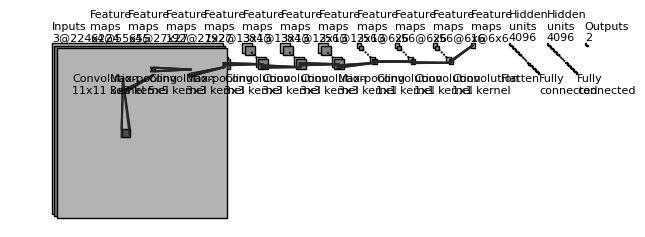

Recreate this plot in Python.
"""
[redacted]
All rights reserved.
Redistribution and use in source and binary forms, with or without
    modification, are permitted provided that the following conditions are met:
1. Redistributions of source code must retain the above copyright notice, this
    list of conditions and the following disclaimer.
2. Redistributions in binary form must reproduce the above copyright notice,
    this list of conditions and the following disclaimer in the documentation
    and/or other materials provided with the distribution.
3. Neither the name of the copyright holder nor the names of its contributors
    may be used to endorse or promote products derived from this software
    without specific prior written permission.
THIS SOFTWARE IS PROVIDED BY THE COPYRIGHT HOLDERS AND CONTRIBUTORS "AS IS"
    AND ANY EXPRESS OR IMPLIED WARRANTIES, INCLUDING, BUT NOT LIMITED TO, THE
    IMPLIED WARRANTIES OF MERCHANTABILITY AND FITNESS FOR A PARTICULAR PURPOSE
    ARE DISCLAIMED. IN NO EVENT SHALL THE COPYRIGHT HOLDER OR CONTRIBUTORS BE
    LIABLE FOR ANY DIRECT, INDIRECT, INCIDENTAL, SPECIAL, EXEMPLARY, OR
    CONSEQUENTIAL DAMAGES (INCLUDING, BUT NOT LIMITED TO, PROCUREMENT OF
    SUBSTITUTE GOODS OR SERVICES; LOSS OF USE, DATA, OR PROFITS; OR BUSINESS
    INTERRUPTION) HOWEVER CAUSED AND ON ANY THEORY OF LIABILITY, WHETHER IN
    CONTRACT, STRICT LIABILITY, OR TORT (INCLUDING NEGLIGENCE OR OTHERWISE)
    ARISING IN ANY WAY OUT OF THE USE OF THIS SOFTWARE, EVEN IF ADVISED OF THE
    POSSIBILITY OF SUCH DAMAGE.
"""

import os
import numpy as np
import matplotlib.pyplot as plt

plt.rcdefaults()
from matplotlib.lines import Line2D
from matplotlib.patches import Rectangle
from matplotlib.patches import Circle

NumDots = 4
NumConvMax = 8
NumFcMax = 20
White = 1.
Light = 0.7
Medium = 0.5
Dark = 0.3
Darker = 0.15
Black = 0.


def add_layer(patches, colors, size=(24, 24), num=5,
              top_left=[0, 0],
              loc_diff=[3, -3],
              ):
    # add a rectangle
    top_left = np.array(top_left)
    loc_diff = np.array(loc_diff)
    loc_start = top_left - np.array([0, size[0]])
    for ind in range(num):
        patches.append(Rectangle(loc_start + ind * loc_diff, size[1], size[0]))
        if ind % 2:
            colors.append(Medium)
        else:
            colors.append(Light)


def add_layer_with_omission(patches, colors, size=(24, 24),
                            num=5, num_max=8,
                            num_dots=4,
                            top_left=[0, 0],
                            loc_diff=[3, -3],
                            ):
    # add a rectangle
    top_left = np.array(top_left)
    loc_diff = np.array(loc_diff)
    loc_start = top_left - np.array([0, size[0]])
    this_num = min(num, num_max)
    start_omit = (this_num - num_dots) // 2
    end_omit = this_num - start_omit
    start_omit -= 1
    for ind in range(this_num):
        if (num > num_max) and (start_omit < ind < end_omit):
            omit = True
        else:
            omit = False

        if omit:
            patches.append(
                Circle(loc_start + ind * loc_diff + np.array(size) / 2, 0.5))
        else:
            patches.append(Rectangle(loc_start + ind * loc_diff,
                                     size[1], size[0]))

        if omit:
            colors.append(Black)
        elif ind % 2:
            colors.append(Medium)
        else:
            colors.append(Light)


def add_mapping(patches, colors, start_ratio, end_ratio, patch_size, ind_bgn,
                top_left_list, loc_diff_list, num_show_list, size_list):
    start_loc = top_left_list[ind_bgn] \
                + (num_show_list[ind_bgn] - 1) * np.array(loc_diff_list[ind_bgn]) \
                + np.array([start_ratio[0] * (size_list[ind_bgn][1] - patch_size[1]),
                            - start_ratio[1] * (size_list[ind_bgn][0] - patch_size[0])]
                           )

    end_loc = top_left_list[ind_bgn + 1] \
              + (num_show_list[ind_bgn + 1] - 1) * np.array(
        loc_diff_list[ind_bgn + 1]) \
              + np.array([end_ratio[0] * size_list[ind_bgn + 1][1],
                          - end_ratio[1] * size_list[ind_bgn + 1][0]])

    patches.append(Rectangle(start_loc, patch_size[1], -patch_size[0]))
    colors.append(Dark)
    patches.append(Line2D([start_loc[0], end_loc[0]],
                          [start_loc[1], end_loc[1]]))
    colors.append(Darker)
    patches.append(Line2D([start_loc[0] + patch_size[1], end_loc[0]],
                          [start_loc[1], end_loc[1]]))
    colors.append(Darker)
    patches.append(Line2D([start_loc[0], end_loc[0]],
                          [start_loc[1] - patch_size[0], end_loc[1]]))
    colors.append(Darker)
    patches.append(Line2D([start_loc[0] + patch_size[1], end_loc[0]],
                          [start_loc[1] - patch_size[0], end_loc[1]]))
    colors.append(Darker)


def label(xy, text, xy_off=[0, 4]):
    plt.text(xy[0] + xy_off[0], xy[1] + xy_off[1], text,
             family='sans-serif', size=8)


if __name__ == '__main__':

    fc_unit_size = 2
    layer_width = 50
    flag_omit = True

    patches = []
    colors = []

    fig, ax = plt.subplots()

    ############################
    # conv layers
    # size_list = [(32, 32), (18, 18), (10, 10), (6, 6), (4, 4)]
    size_list = [(224, 224), (55, 55), (27, 27), (27, 27), (13, 13), (13, 13), (13, 13), (13, 13), (6, 6), (6, 6), (6, 6), (6, 6)]
    # num_list = [3, 32, 32, 48, 48]
    num_list = [3, 64, 64, 192, 192, 384, 384, 256, 256, 256, 256, 1]
    x_diff_list = [0, layer_width, layer_width, layer_width, layer_width, layer_width, layer_width, layer_width, layer_width, \
                   layer_width, layer_width, layer_width]
    text_list = ['Inputs'] + ['Feature\nmaps'] * (len(size_list) - 1)
    loc_diff_list = [[3, -3]] * len(size_list)

    num_show_list = list(map(min, num_list, [NumConvMax] * len(num_list)))
    top_left_list = np.c_[np.cumsum(x_diff_list), np.zeros(len(x_diff_list))]

    for ind in range(len(size_list) - 1, -1, -1):
        if flag_omit:
            add_layer_with_omission(patches, colors, size=size_list[ind],
                                    num=num_list[ind],
                                    num_max=NumConvMax,
                                    num_dots=NumDots,
                                    top_left=top_left_list[ind],
                                    loc_diff=loc_diff_list[ind])
        else:
            add_layer(patches, colors, size=size_list[ind],
                      num=num_show_list[ind],
                      top_left=top_left_list[ind], loc_diff=loc_diff_list[ind])
        label(top_left_list[ind], text_list[ind] + '\n{}@{}x{}'.format(
            num_list[ind], size_list[ind][0], size_list[ind][1]))

    ############################
    # in between layers
    start_ratio_list = [[0.4, 0.5], [0.4, 0.8], [0.4, 0.5], [0.4, 0.8], \
                        [0.4, 0.5], [0.4, 0.8], [0.4, 0.5], [0.4, 0.8], \
                        [0.4, 0.5], [0.4, 0.8], [0.4, 0.5], [0.4, 0.8]]
    end_ratio_list = [[0.4, 0.5], [0.4, 0.8], [0.4, 0.5], [0.4, 0.8], \
                      [0.4, 0.5], [0.4, 0.8], [0.4, 0.5], [0.4, 0.8], \
                      [0.4, 0.5], [0.4, 0.8], [0.4, 0.5], [0.4, 0.8]]
    # patch_size_list = [(5, 5), (2, 2), (5, 5), (2, 2)]
    patch_size_list = [(11, 11), (3, 3), (5, 5), (3, 3), (3, 3), (3, 3), (3, 3), (3, 3), (1, 1), (1, 1), (1, 1)]
    ind_bgn_list = range(len(patch_size_list))
    # text_list = ['Convolution', 'Max-pooling', 'Convolution', 'Max-pooling']
    text_list = ['Convolution', 'Max-pooling', 'Convolution', 'Max-pooling', 'Convolution', 'Convolution', 'Convolution', 'Max-pooling', \
                 'Convolution', 'Convolution', 'Convolution']

    for ind in range(len(patch_size_list)):
        add_mapping(
            patches, colors, start_ratio_list[ind], end_ratio_list[ind],
            patch_size_list[ind], ind,
            top_left_list, loc_diff_list, num_show_list, size_list)
        label(top_left_list[ind], text_list[ind] + '\n{}x{} kernel'.format(
            patch_size_list[ind][0], patch_size_list[ind][1]), xy_off=[26, -65]
              )

    ############################
    # fully connected layers
    size_list = [(fc_unit_size, fc_unit_size)] * 3
    # num_list = [768, 500, 2]
    num_list = [4096, 4096, 2]
    num_show_list = list(map(min, num_list, [NumFcMax] * len(num_list)))
    x_diff_list = [sum(x_diff_list) + layer_width, layer_width, layer_width]
    top_left_list = np.c_[np.cumsum(x_diff_list), np.zeros(len(x_diff_list))]
    loc_diff_list = [[fc_unit_size, -fc_unit_size]] * len(top_left_list)
    text_list = ['Hidden\nunits'] * (len(size_list) - 1) + ['Outputs']

    for ind in range(len(size_list)):
        if flag_omit:
            add_layer_with_omission(patches, colors, size=size_list[ind],
                                    num=num_list[ind],
                                    num_max=NumFcMax,
                                    num_dots=NumDots,
                                    top_left=top_left_list[ind],
                                    loc_diff=loc_diff_list[ind])
        else:
            add_layer(patches, colors, size=size_list[ind],
                      num=num_show_list[ind],
                      top_left=top_left_list[ind],
                      loc_diff=loc_diff_list[ind])
        label(top_left_list[ind], text_list[ind] + '\n{}'.format(
            num_list[ind]))

    text_list = ['Flatten\n', 'Fully\nconnected', 'Fully\nconnected']

    for ind in range(len(size_list)):
        label(top_left_list[ind], text_list[ind], xy_off=[-10, -65])

    ############################
    for patch, color in zip(patches, colors):
        patch.set_color(color * np.ones(3))
        if isinstance(patch, Line2D):
            ax.add_line(patch)
        else:
            patch.set_edgecolor(Black * np.ones(3))
            ax.add_patch(patch)

    plt.tight_layout()
    plt.axis('equal')
    plt.axis('off')
    plt.show()
    fig.set_size_inches(8, 2.5)

    fig_dir = './'
    fig_ext = '.png'
    fig.savefig(os.path.join(fig_dir, 'convnet_fig' + fig_ext),
                bbox_inches='tight', pad_inches=0)